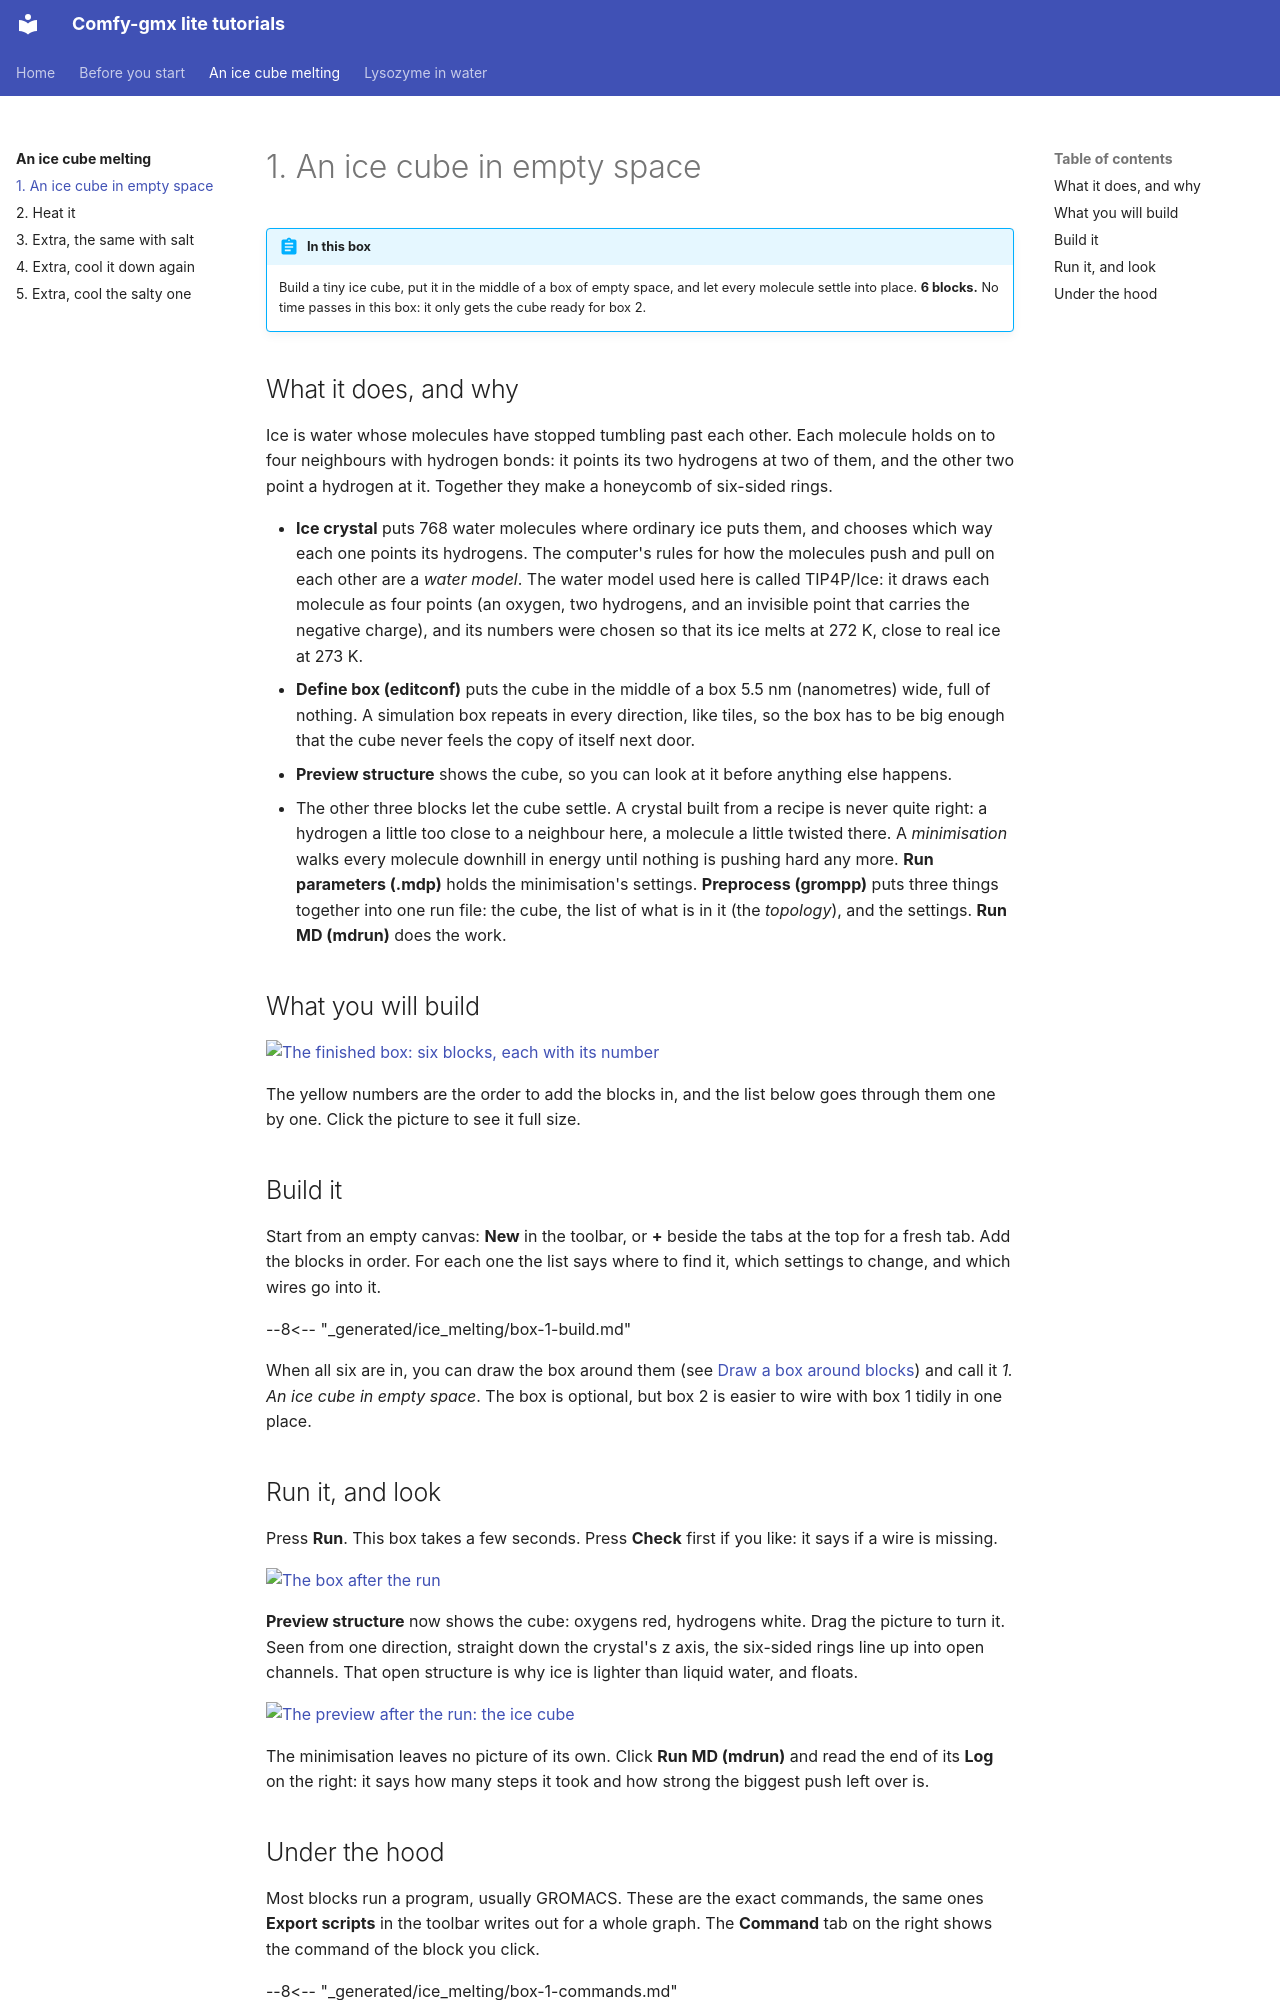

repository: CWoodkid/comfy-gmx-lite · page: ice/1-cube/index.html · generator: mkdocs

# 1. An ice cube in empty space

!!! abstract "In this box"
    Build a tiny ice cube, put it in the middle of a box of empty space, and
    let every molecule settle into place. **6 blocks.** No time passes in
    this box: it only gets the cube ready for box 2.

## What it does, and why

Ice is water whose molecules have stopped tumbling past each other. Each
molecule holds on to four neighbours with hydrogen bonds: it points its two
hydrogens at two of them, and the other two point a hydrogen at it. Together
they make a honeycomb of six-sided rings.

- **Ice crystal** puts 768 water molecules where ordinary ice puts them, and
  chooses which way each one points its hydrogens. The computer's rules for
  how the molecules push and pull on each other are a *water model*. The
  water model used here is called TIP4P/Ice: it draws each molecule as four
  points (an oxygen, two hydrogens, and an invisible point that carries the
  negative charge), and its numbers were chosen so that its ice melts at
  272 K, close to real ice at 273 K.
- **Define box (editconf)** puts the cube in the middle of a box 5.5 nm
  (nanometres) wide, full of nothing. A simulation box repeats in every
  direction, like tiles, so the box has to be big enough that the cube never
  feels the copy of itself next door.
- **Preview structure** shows the cube, so you can look at it before
  anything else happens.
- The other three blocks let the cube settle. A crystal built from a recipe
  is never quite right: a hydrogen a little too close to a neighbour here, a
  molecule a little twisted there. A *minimisation* walks every molecule
  downhill in energy until nothing is pushing hard any more. **Run
  parameters (.mdp)** holds the minimisation's settings. **Preprocess
  (grompp)** puts three things together into one run file: the cube, the
  list of what is in it (the *topology*), and the settings. **Run MD
  (mdrun)** does the work.

## What you will build

[![The finished box: six blocks, each with its number](../pictures/ice_melting/box-1.webp){ .canvas }](../pictures/ice_melting/box-1.webp)

The yellow numbers are the order to add the blocks in, and the list below
goes through them one by one. Click the picture to see it full size.

## Build it

Start from an empty canvas: **New** in the toolbar, or **+** beside the tabs
at the top for a fresh tab. Add the blocks in order. For each one the list
says where to find it, which settings to change, and which wires go into it.

--8<-- "_generated/ice_melting/box-1-build.md"

When all six are in, you can draw the box around them (see
[Draw a box around blocks](../basics.md#draw-a-box-around-blocks)) and call
it *1. An ice cube in empty space*. The box is optional, but box 2 is easier
to wire with box 1 tidily in one place.
